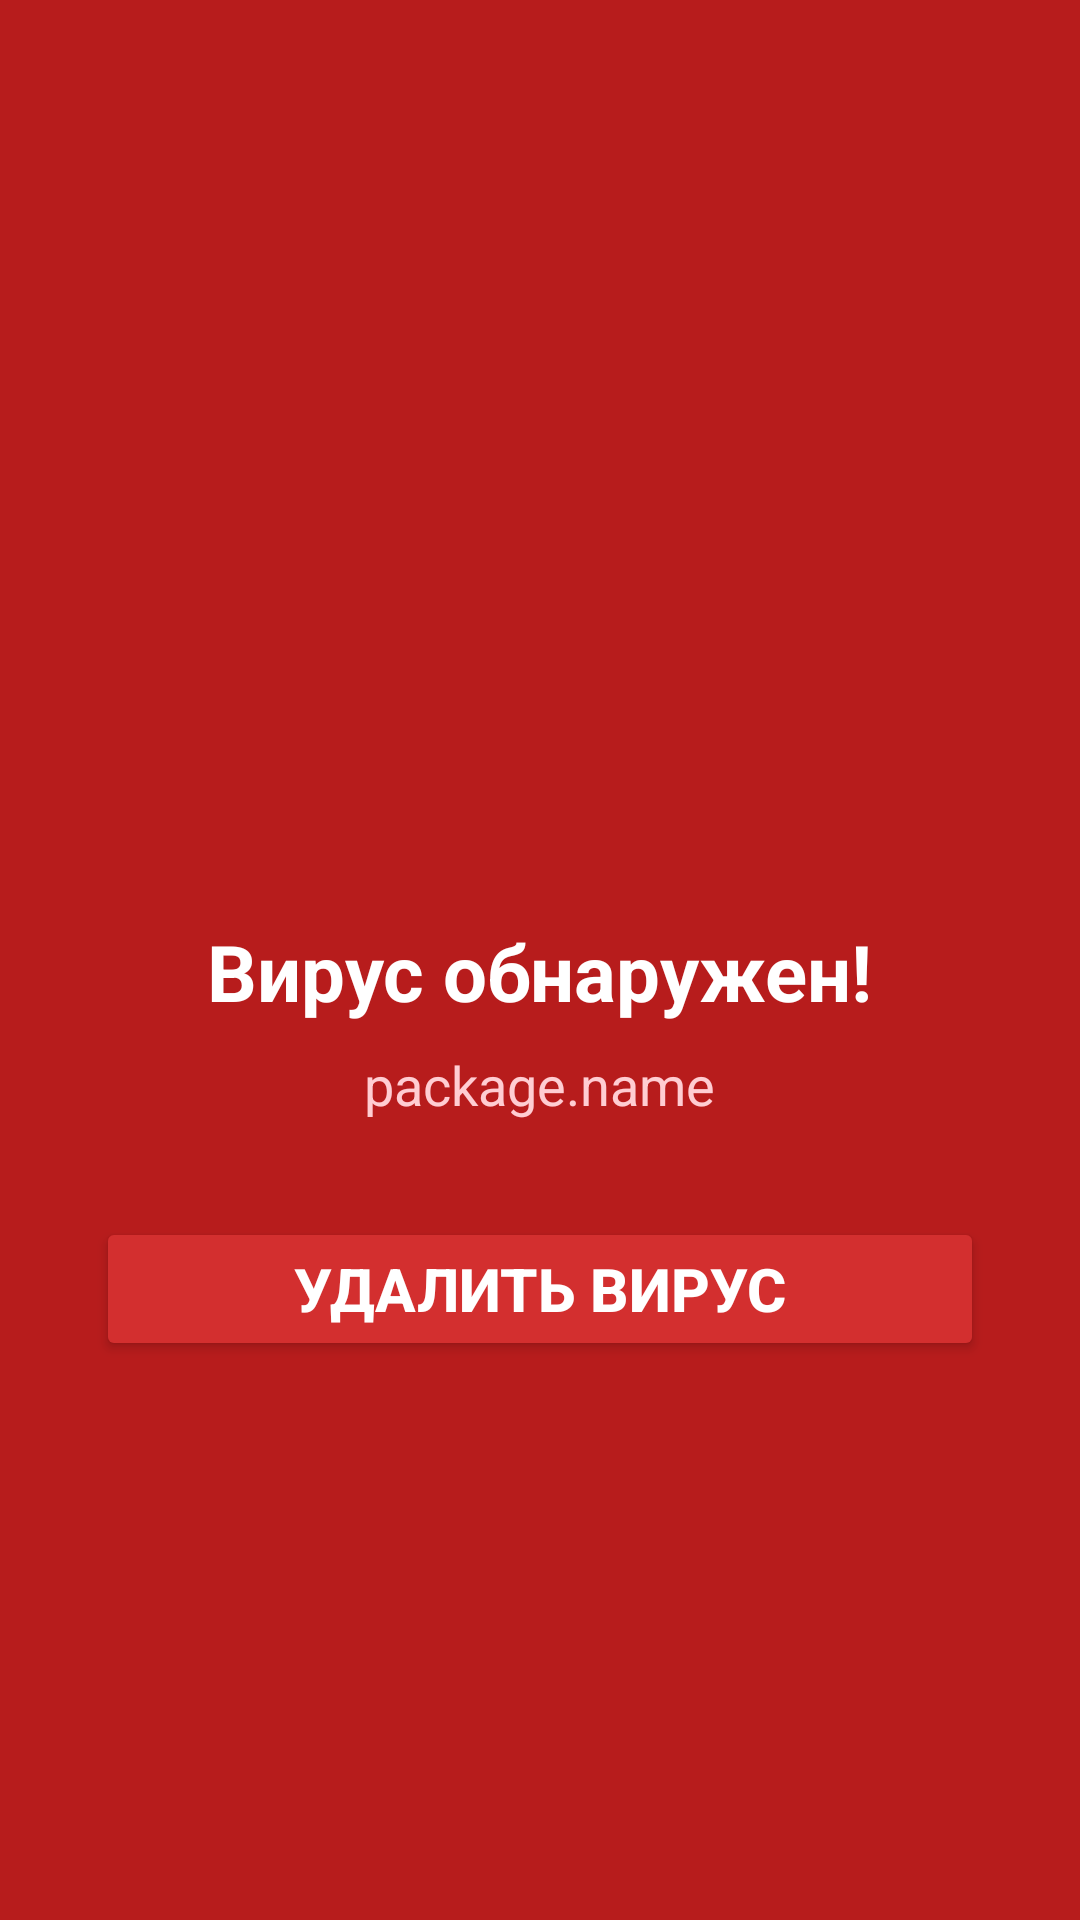

Write the Android layout XML for this screen, with the resource values it uses.
<!-- AndroidManifest.xml: application theme Theme.QUANTIVIRUS -->
<!-- res/layout/activity_virus_detected.xml -->
<?xml version="1.0" encoding="utf-8"?>
<LinearLayout xmlns:android="http://schemas.android.com/apk/res/android"
    android:layout_width="match_parent"
    android:layout_height="match_parent"
    android:orientation="vertical"
    android:gravity="center"
    android:background="#B71C1C"
    android:padding="32dp">

    <ImageView
        android:id="@+id/virus_icon"
        android:layout_width="96dp"
        android:layout_height="96dp"
        android:layout_gravity="center"
        android:layout_marginBottom="24dp" />

    <TextView
        android:id="@+id/virus_app_name"
        android:layout_width="wrap_content"
        android:layout_height="wrap_content"
        android:text="Вирус обнаружен!"
        android:textSize="26sp"
        android:textStyle="bold"
        android:textColor="#FFFFFF"
        android:layout_marginBottom="8dp" />

    <TextView
        android:id="@+id/virus_package"
        android:layout_width="wrap_content"
        android:layout_height="wrap_content"
        android:text="package.name"
        android:textSize="18sp"
        android:textColor="#FFCDD2"
        android:layout_marginBottom="32dp" />

    <Button
        android:id="@+id/virus_delete_button"
        android:layout_width="match_parent"
        android:layout_height="wrap_content"
        android:text="Удалить вирус"
        android:textAllCaps="true"
        android:backgroundTint="#D32F2F"
        android:textColor="#FFFFFF"
        android:textStyle="bold"
        android:textSize="20sp" />

</LinearLayout>
<!-- resources referenced by this layout -->
<resources>
  <style name="Theme.QUANTIVIRUS" parent="Theme.Material3.DayNight.NoActionBar">
          
          <item name="colorPrimary">@color/md_theme_light_primary</item>
          <item name="colorOnPrimary">@color/md_theme_light_onPrimary</item>
          <item name="colorPrimaryContainer">@color/md_theme_light_primaryContainer</item>
          <item name="colorOnPrimaryContainer">@color/md_theme_light_onPrimaryContainer</item>
          <item name="colorSecondary">@color/md_theme_light_secondary</item>
          <item name="colorOnSecondary">@color/md_theme_light_onSecondary</item>
          <item name="colorSecondaryContainer">@color/md_theme_light_secondaryContainer</item>
          <item name="colorOnSecondaryContainer">@color/md_theme_light_onSecondaryContainer</item>
          <item name="colorTertiary">@color/md_theme_light_tertiary</item>
          <item name="colorOnTertiary">@color/md_theme_light_onTertiary</item>
          <item name="colorTertiaryContainer">@color/md_theme_light_tertiaryContainer</item>
          <item name="colorOnTertiaryContainer">@color/md_theme_light_onTertiaryContainer</item>
          <item name="colorError">@color/md_theme_light_error</item>
          <item name="colorOnError">@color/md_theme_light_onError</item>
          <item name="colorErrorContainer">@color/md_theme_light_errorContainer</item>
          <item name="colorOnErrorContainer">@color/md_theme_light_onErrorContainer</item>
          <item name="android:colorBackground">@color/md_theme_light_background</item>
          <item name="colorOnBackground">@color/md_theme_light_onBackground</item>
          <item name="colorSurface">@color/md_theme_light_surface</item>
          <item name="colorOnSurface">@color/md_theme_light_onSurface</item>
          <item name="colorSurfaceVariant">@color/md_theme_light_surfaceVariant</item>
          <item name="colorOnSurfaceVariant">@color/md_theme_light_onSurfaceVariant</item>
          <item name="colorOutline">@color/md_theme_light_outline</item>
          <item name="colorOutlineVariant">@color/md_theme_light_outlineVariant</item>
          
          
          <item name="android:statusBarColor">@android:color/transparent</item>
          <item name="android:windowLightStatusBar">true</item>
          <item name="android:navigationBarColor">@android:color/transparent</item>
          <item name="android:windowLightNavigationBar">true</item>
      </style>
  <color name="md_theme_light_primary">#6750A4</color>
  <color name="md_theme_light_onPrimary">#FFFFFF</color>
  <color name="md_theme_light_primaryContainer">#EADDFF</color>
  <color name="md_theme_light_onPrimaryContainer">#21005D</color>
  <color name="md_theme_light_secondary">#625B71</color>
  <color name="md_theme_light_onSecondary">#FFFFFF</color>
  <color name="md_theme_light_secondaryContainer">#E8DEF8</color>
  <color name="md_theme_light_onSecondaryContainer">#1D192B</color>
  <color name="md_theme_light_tertiary">#7D5260</color>
  <color name="md_theme_light_onTertiary">#FFFFFF</color>
  <color name="md_theme_light_tertiaryContainer">#FFD8E4</color>
  <color name="md_theme_light_onTertiaryContainer">#31111D</color>
  <color name="md_theme_light_error">#BA1A1A</color>
  <color name="md_theme_light_onError">#FFFFFF</color>
  <color name="md_theme_light_errorContainer">#FFDAD6</color>
  <color name="md_theme_light_onErrorContainer">#410002</color>
  <color name="md_theme_light_background">#FFFBFE</color>
  <color name="md_theme_light_onBackground">#1C1B1F</color>
  <color name="md_theme_light_surface">#FFFBFE</color>
  <color name="md_theme_light_onSurface">#1C1B1F</color>
  <color name="md_theme_light_surfaceVariant">#E7E0EC</color>
  <color name="md_theme_light_onSurfaceVariant">#49454F</color>
  <color name="md_theme_light_outline">#79747E</color>
  <color name="md_theme_light_outlineVariant">#CAC4D0</color>
</resources>
